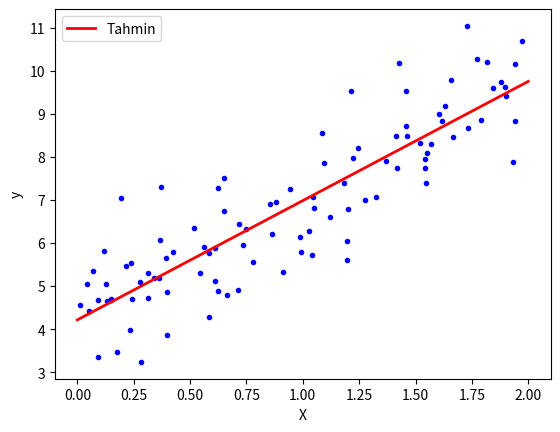

Source code (Python):
import numpy as np
import matplotlib.pyplot as plt

# Veri seti oluştur
np.random.seed(42)
X = 2 * np.random.rand(100, 1)
y = 4 + 3 * X + np.random.randn(100, 1)

# Parametreler
learning_rate = 0.01
momentum = 0.9
n_iterations = 1000
m = len(X)

# Model parametreleri
theta = np.random.randn(2, 1)
X_b = np.c_[np.ones((m, 1)), X]  # Bias eklenmiş X matrisi

# Nesterov Momentum optimizasyonu
velocity = np.zeros_like(theta)

for iteration in range(n_iterations):
    gradients = 2/m * X_b.T.dot(X_b.dot(theta) - y)
    velocity = momentum * velocity - learning_rate * gradients
    theta = theta + momentum * velocity - learning_rate * gradients

# Eğitim sonrası theta değerleri
print("Eğitim sonrası theta değerleri:")
print(theta)

# Modeli test etmek için örnek bir giriş
X_new = np.array([[0], [2]])
X_new_b = np.c_[np.ones((2, 1)), X_new]  # Bias eklenmiş X matrisi
y_predict = X_new_b.dot(theta)

# Sonuçları görselleştir
plt.plot(X, y, "b.")
plt.plot(X_new, y_predict, "r-", linewidth=2, label="Tahmin")
plt.xlabel("X")
plt.ylabel("y")
plt.legend()
plt.show()
